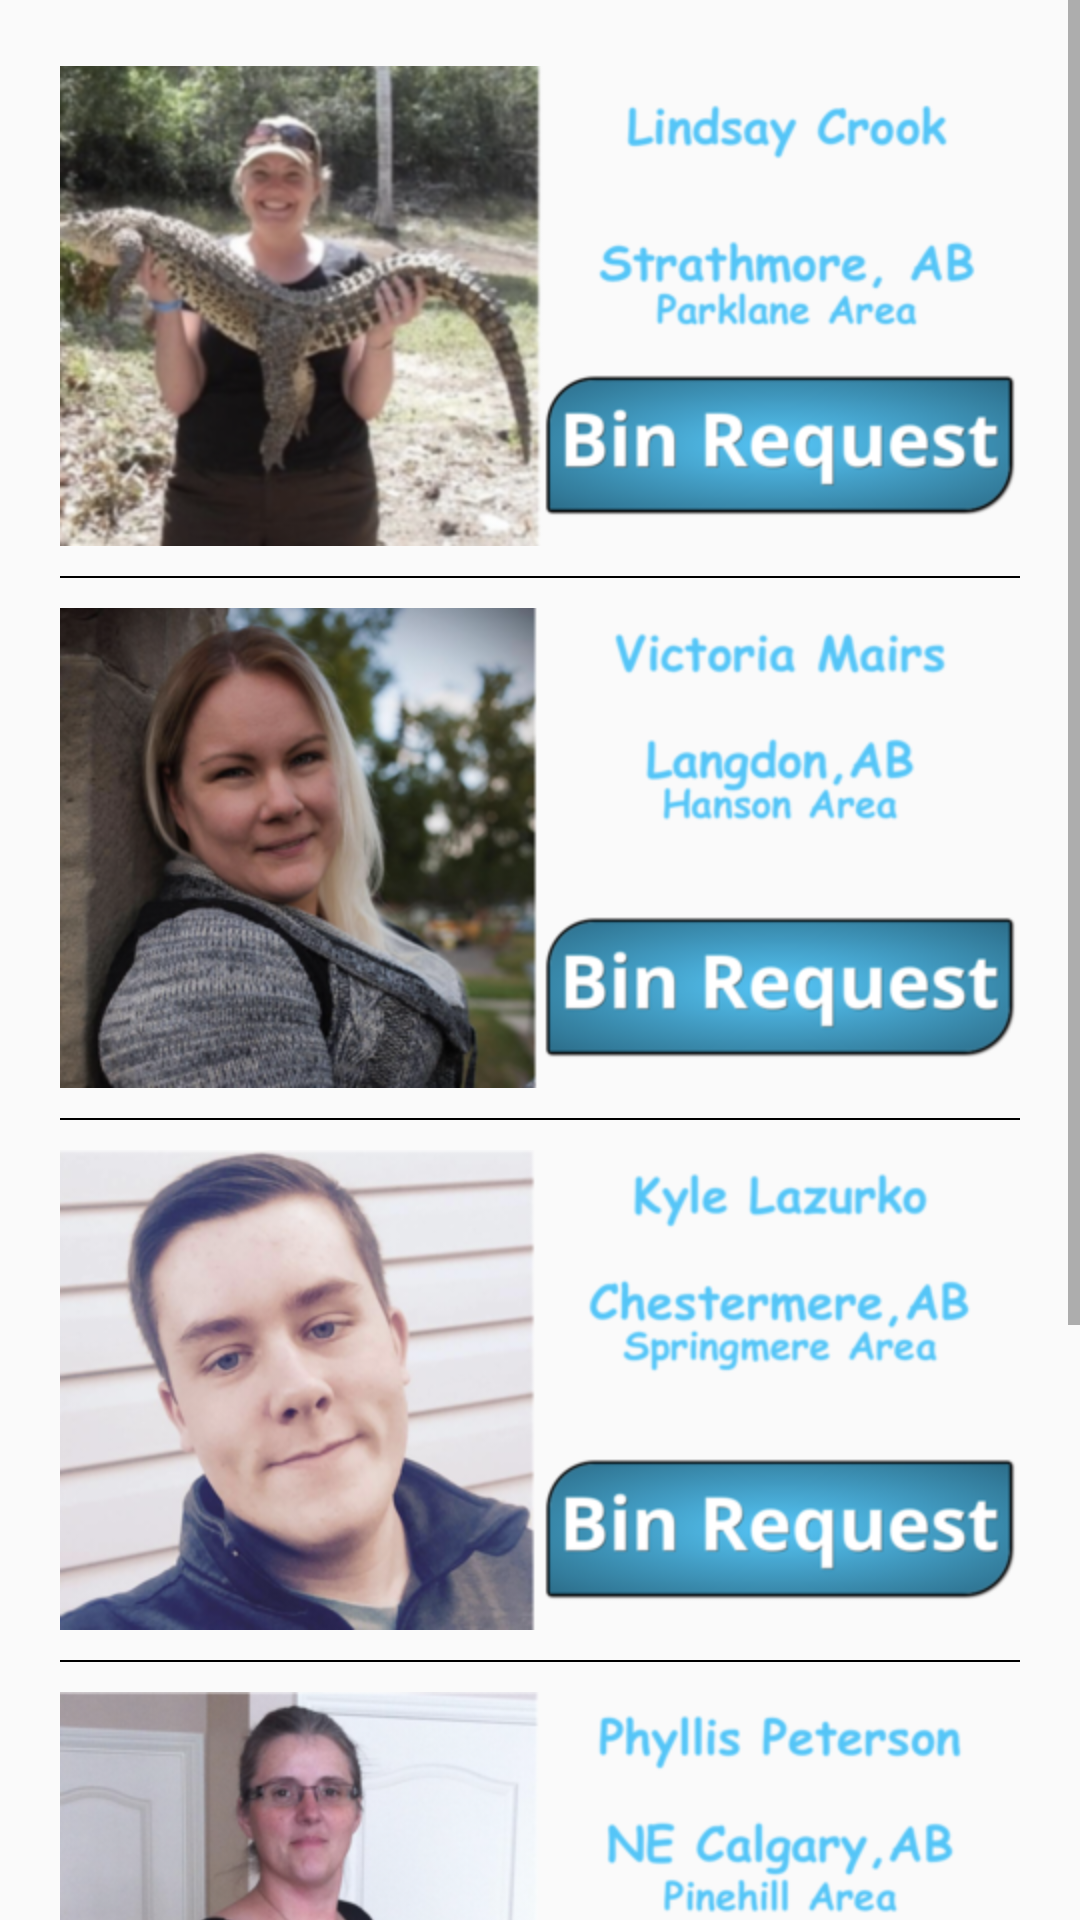

Layout XML and referenced resources for this Android screen:
<!-- AndroidManifest.xml: application theme AppTheme -->
<!-- res/layout/fragment_bin_requests.xml -->
<?xml version="1.0" encoding="utf-8"?>
<ScrollView android:layout_height="match_parent"
    android:layout_width="match_parent"
    xmlns:android="http://schemas.android.com/apk/res/android">

    <LinearLayout
        android:layout_height="wrap_content"
        android:layout_width="match_parent"
        android:orientation="vertical"
        android:padding="@dimen/_12dp">

        <ImageView
            android:id="@+id/iv_bin_req_1"
            android:layout_height="164dp"
            android:layout_margin="@dimen/margin_8"
            android:layout_width="wrap_content"
            android:src="@drawable/bin_req_1" />

        <View
            android:background="@color/black"
            android:layout_height=".5dp"
            android:layout_marginEnd="@dimen/margin_8"
            android:layout_marginStart="@dimen/margin_8"
            android:layout_width="match_parent" />

        <ImageView
            android:id="@+id/iv_bin_req_2"
            android:layout_height="164dp"
            android:layout_margin="@dimen/margin_8"
            android:layout_width="wrap_content"
            android:src="@drawable/bin_req_2" />

        <View
            android:background="@color/black"
            android:layout_height=".5dp"
            android:layout_marginEnd="@dimen/margin_8"
            android:layout_marginStart="@dimen/margin_8"
            android:layout_width="match_parent" />

        <ImageView
            android:id="@+id/iv_bin_req_3"
            android:layout_height="164dp"
            android:layout_margin="@dimen/margin_8"
            android:layout_width="wrap_content"
            android:src="@drawable/bin_req_3" />

        <View
            android:background="@color/black"
            android:layout_height=".5dp"
            android:layout_marginEnd="@dimen/margin_8"
            android:layout_marginStart="@dimen/margin_8"
            android:layout_width="match_parent" />

        <ImageView
            android:id="@+id/iv_bin_req_4"
            android:layout_height="164dp"
            android:layout_margin="@dimen/margin_8"
            android:layout_width="wrap_content"
            android:src="@drawable/bin_req_4" />

        <View
            android:background="@color/black"
            android:layout_height=".5dp"
            android:layout_marginEnd="@dimen/margin_8"
            android:layout_marginStart="@dimen/margin_8"
            android:layout_width="match_parent" />

        <ImageView
            android:id="@+id/iv_bin_req_5"
            android:layout_height="164dp"
            android:layout_margin="@dimen/margin_8"
            android:layout_width="wrap_content"
            android:src="@drawable/bin_req_5" />

        <View
            android:background="@color/black"
            android:layout_height=".5dp"
            android:layout_marginEnd="@dimen/margin_8"
            android:layout_marginStart="@dimen/margin_8"
            android:layout_width="match_parent" />

    </LinearLayout>

</ScrollView>
<!-- resources referenced by this layout -->
<resources>
  <color name="black">#000</color>
  <dimen name="_12dp">12dp</dimen>
  <dimen name="margin_8">8dp</dimen>
  <!-- drawable bin_req_1: png bitmap (drawable, 200816 bytes) -->
  <!-- drawable bin_req_2: png bitmap (drawable, 196774 bytes) -->
  <!-- drawable bin_req_3: png bitmap (drawable, 156746 bytes) -->
  <!-- drawable bin_req_4: png bitmap (drawable, 144052 bytes) -->
  <!-- drawable bin_req_5: png bitmap (drawable, 174905 bytes) -->
  <style name="AppTheme" parent="Theme.AppCompat.Light.NoActionBar">
          
          <item name="colorPrimary">@color/themeLightBlue</item>
          <item name="colorPrimaryDark">@color/themeBlue</item>
          <item name="colorAccent">@color/themeBlue</item>
  
  
      </style>
  <color name="themeLightBlue">#A400BBEC</color>
  <color name="themeBlue">#00BBEC</color>
</resources>
